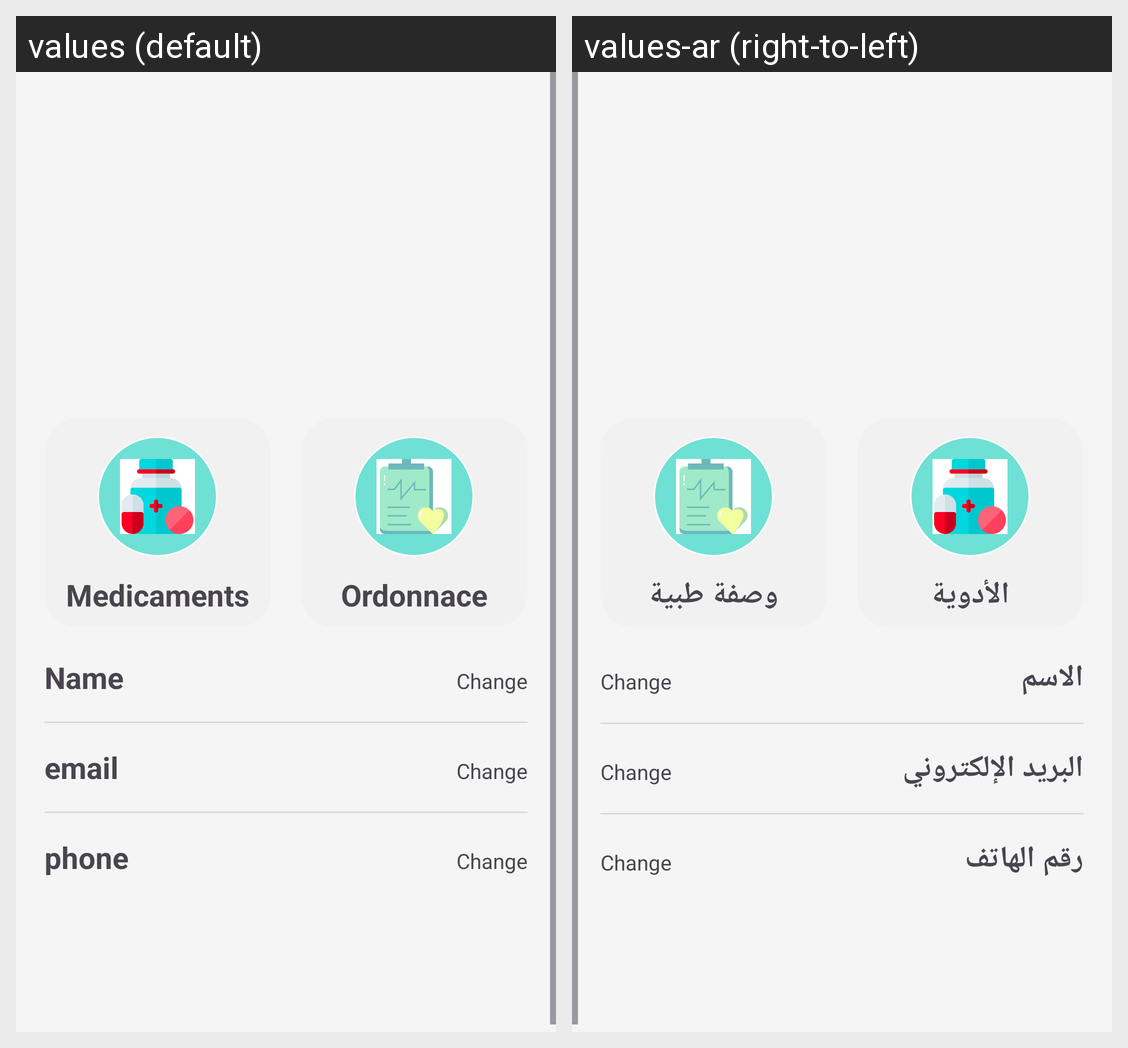

Translations of the strings shown on this Android screen, per locale in the grid:
Android screen res/layout/fragment_profile.xml rendered under 2 locales, left to right: values (default), values-ar (right-to-left). Device: Nexus 5 (rendered at 1080×1920; each locale shown at half size, 540×960, under a caption strip naming it); theme Theme.PharmacieApp.
Strings drawn on this screen, with the default value and each locale's value (text and hints the layout hard-codes, and strings that could not be matched under every locale, appear in the picture but are not listed):

medicaments
  values: Medicaments
  values-ar: الأدوية

ordonnace
  values: Ordonnace
  values-ar: وصفة طبية

name
  values: Name
  values-ar: الاسم

email
  values: email
  values-ar: البريد الإلكتروني

phone
  values: phone
  values-ar: رقم الهاتف
